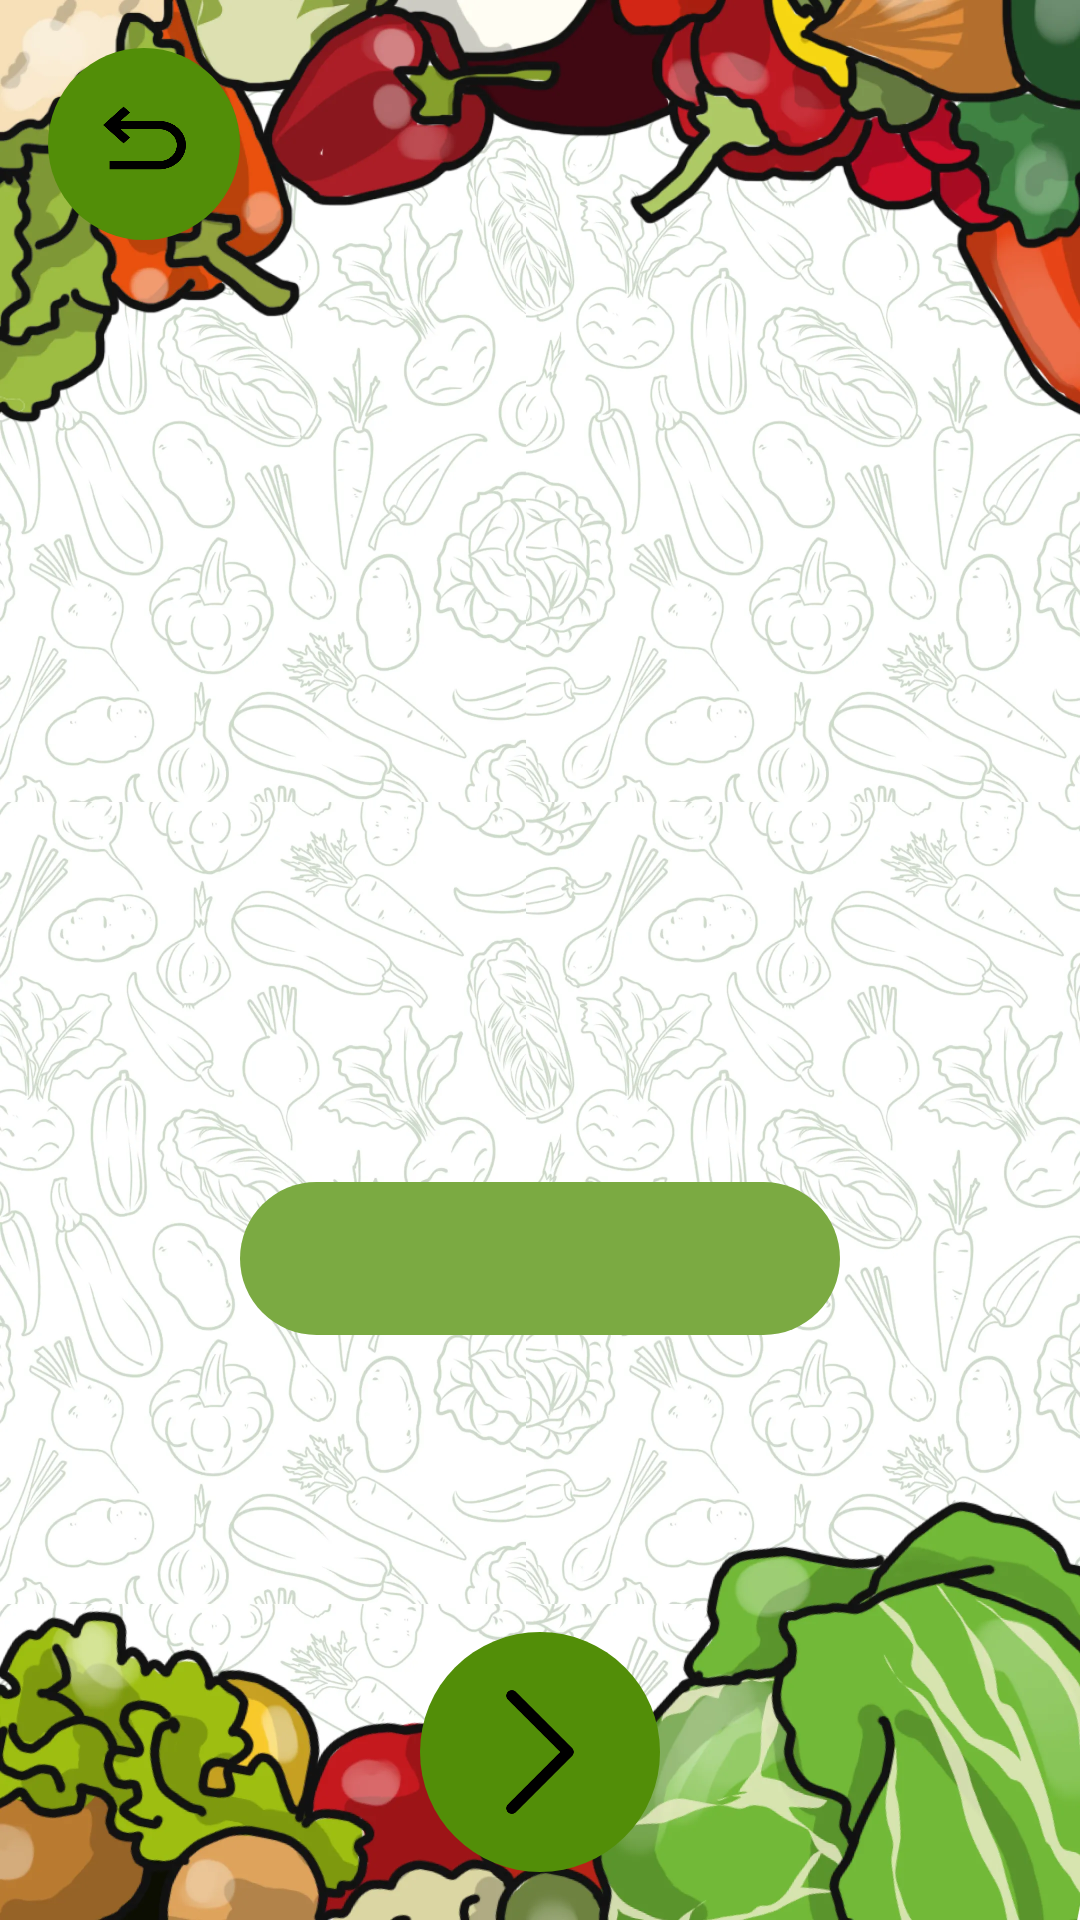

Android layout source for this screen:
<!-- AndroidManifest.xml: application theme Theme.BuahSayur -->
<!-- res/layout/buah.xml -->
<?xml version="1.0" encoding="utf-8"?>
<androidx.constraintlayout.widget.ConstraintLayout xmlns:android="http://schemas.android.com/apk/res/android"
    xmlns:tools="http://schemas.android.com/tools"
    android:id="@+id/buuah"
    android:layout_width="match_parent"
    android:layout_height="match_parent"
    android:background="@drawable/background"
    android:padding="16dp"
    xmlns:app="http://schemas.android.com/apk/res-auto">


    <ImageButton
        android:id="@+id/back"
        android:layout_width="64dp"
        android:layout_height="64dp"
        android:background="@drawable/gren_circle"
        android:contentDescription="Rekam suara"
        app:layout_constraintTop_toTopOf="parent"
        app:layout_constraintHorizontal_bias="0.079"
        app:layout_constraintStart_toStartOf="parent" />


    <ImageView
        android:layout_width="49dp"
        android:layout_height="44dp"
        android:layout_marginTop="8dp"
        android:background="@drawable/turn_left"
        android:contentDescription="Rekam suara"
        app:layout_constraintEnd_toEndOf="@+id/back"
        app:layout_constraintStart_toStartOf="@+id/back"
        app:layout_constraintTop_toTopOf="parent" />

    <ImageView
        android:id="@+id/gambarBuah"
        android:layout_width="200dp"
        android:layout_height="200dp"
        android:scaleType="centerCrop"
        android:layout_marginTop="150dp"
        app:layout_constraintTop_toTopOf="parent"
        app:layout_constraintStart_toStartOf="parent"
        app:layout_constraintEnd_toEndOf="parent" />


    <TextView
        android:id="@+id/namaBuah"
        android:layout_width="200dp"
        android:layout_height="51dp"
        android:layout_marginTop="28dp"
        android:background="@drawable/lengkung_buah_sayur"
        android:padding="8dp"
        android:textColor="@android:color/white"
        android:textAlignment="center"
        android:textSize="20sp"
        android:textStyle="bold"
        app:layout_constraintEnd_toEndOf="parent"
        app:layout_constraintStart_toStartOf="parent"
        app:layout_constraintTop_toBottomOf="@id/gambarBuah" />

    <ImageButton
        android:id="@+id/Next"
        android:layout_width="80dp"
        android:layout_height="80dp"
        android:background="@drawable/gren_circle"
        android:contentDescription="Rekam suara"
        app:layout_constraintBottom_toBottomOf="parent"
        app:layout_constraintEnd_toEndOf="parent"
        app:layout_constraintStart_toStartOf="parent" />


    <ImageView
        android:layout_width="60dp"
        android:layout_height="60dp"
        android:background="@drawable/arrow_right"
        android:contentDescription="Next"
        app:layout_constraintBottom_toBottomOf="parent"
        app:layout_constraintEnd_toEndOf="parent"
        app:layout_constraintStart_toStartOf="parent"
        android:layout_marginBottom="10dp"/>

</androidx.constraintlayout.widget.ConstraintLayout>
<!-- resources referenced by this layout -->
<resources>
  <!-- drawable arrow_right: webp bitmap (drawable, 1074 bytes) -->
  <!-- drawable background: webp bitmap (drawable, 325894 bytes) -->
  <!-- drawable gren_circle (drawable) -->
  <?xml version="1.0" encoding="utf-8"?>
  <shape xmlns:android="http://schemas.android.com/apk/res/android">
      <solid android:color="@color/gren_button"/> 
      <corners android:radius="360dp"/> 
      <padding
          android:left="10dp"
          android:top="10dp"
          android:right="10dp"
          android:bottom="10dp"/>
  </shape>
  <!-- drawable lengkung_buah_sayur (drawable) -->
  <?xml version="1.0" encoding="utf-8"?>
  <shape xmlns:android="http://schemas.android.com/apk/res/android">
      <solid android:color="@color/green_button"/> 
      <corners android:radius="360dp"/> 
      <padding
          android:left="10dp"
          android:top="10dp"
          android:right="10dp"
          android:bottom="10dp"/>
  </shape>
  <!-- drawable turn_left: png bitmap (drawable, 4657 bytes) -->
  <style name="Theme.BuahSayur" parent="Base.Theme.BuahSayur" />
  <color name="gren_button">#528E08</color>
  <color name="green_button">#7BAA42</color>
  <style name="Base.Theme.BuahSayur" parent="Theme.Material3.DayNight.NoActionBar">
          
          
      </style>
</resources>
